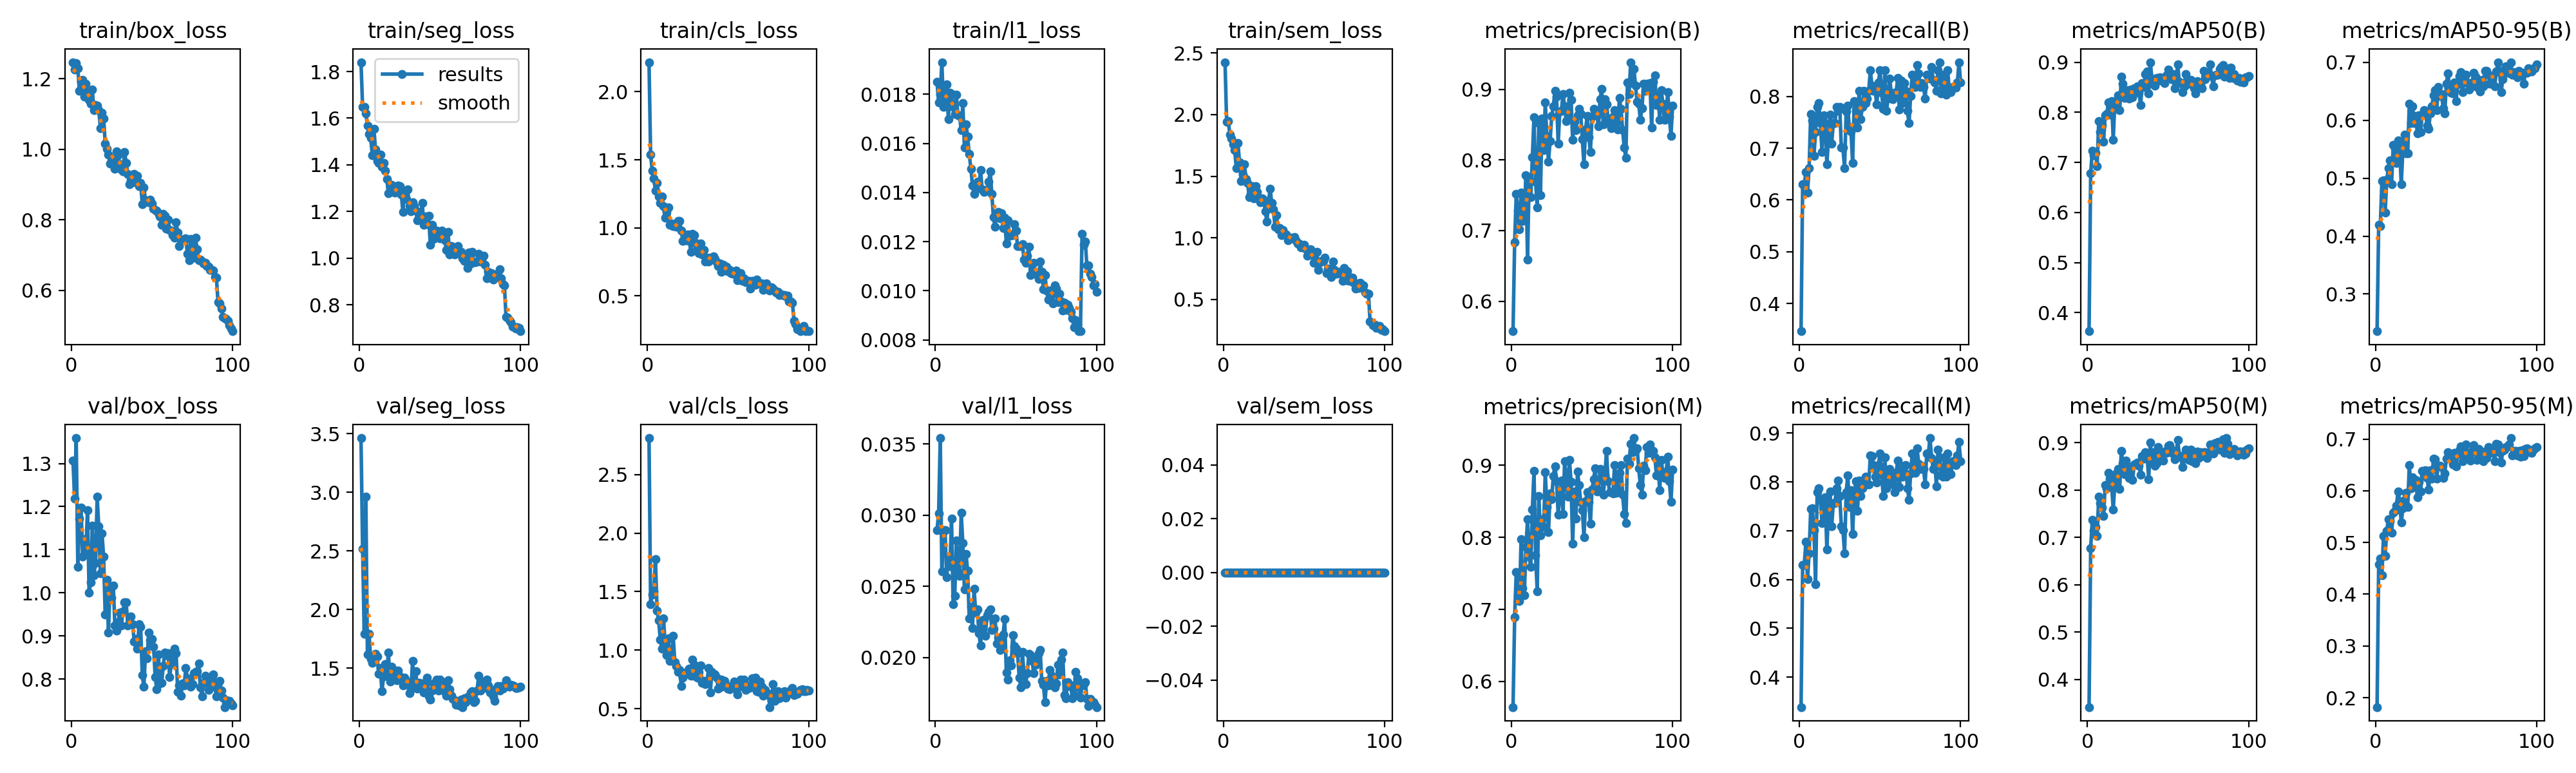

The file beside this chart, header and first rows:
epoch, time, train/box_loss, train/seg_loss, train/cls_loss, train/l1_loss, train/sem_loss, metrics/precision(B), metrics/recall(B), metrics/mAP50(B), metrics/mAP50-95(B), metrics/precision(M), metrics/recall(M), metrics/mAP50(M), metrics/mAP50-95(M), val/box_loss, val/seg_loss, val/cls_loss, val/l1_loss, val/sem_loss, lr/pg0, lr/pg1, lr/pg2
1, 84.96, 1.247, 1.84, 2.217, 0.0185, 2.425, 0.5574, 0.3465, 0.3629, 0.2358, 0.5643, 0.3386, 0.3414, 0.1818, 1.307, 3.462, 2.812, 0.02897, 0, 0.0001985, 0.0001985, 0.08035
2, 169.5, 1.226, 1.649, 1.537, 0.01767, 1.943, 0.6838, 0.6299, 0.6784, 0.4191, 0.6889, 0.6299, 0.6774, 0.4575, 1.218, 2.516, 1.393, 0.03011, 0, 0.0003945, 0.0003945, 0.06055
3, 253.3, 1.245, 1.649, 1.422, 0.01799, 1.947, 0.7518, 0.6299, 0.723, 0.4175, 0.7518, 0.6299, 0.7372, 0.4687, 1.359, 1.792, 1.472, 0.03542, 0, 0.0005866, 0.0005866, 0.04074
4, 337.2, 1.229, 1.619, 1.364, 0.01931, 1.838, 0.7287, 0.6535, 0.7144, 0.4949, 0.72, 0.6772, 0.7142, 0.4366, 1.061, 2.963, 1.502, 0.02606, 0, 0.0007747, 0.0007747, 0.02093
5, 421.2, 1.165, 1.569, 1.274, 0.01748, 1.804, 0.7015, 0.6142, 0.7195, 0.496, 0.7112, 0.6012, 0.722, 0.5132, 1.172, 1.62, 1.775, 0.02894, 0, 0.0009589, 0.0009589, 0.001113
6, 505.3, 1.192, 1.532, 1.329, 0.0178, 1.759, 0.754, 0.6614, 0.6924, 0.4406, 0.7979, 0.653, 0.7027, 0.4743, 1.198, 1.792, 1.337, 0.02895, 0, 0.0009505, 0.0009505, 0.0009505
7, 589.1, 1.197, 1.517, 1.23, 0.0184, 1.71, 0.7139, 0.7663, 0.7822, 0.4969, 0.7297, 0.7441, 0.7861, 0.5222, 1.084, 1.579, 1.252, 0.02566, 0, 0.0009406, 0.0009406, 0.0009406
8, 673.2, 1.15, 1.442, 1.185, 0.017, 1.567, 0.7212, 0.7537, 0.7612, 0.5177, 0.7193, 0.7466, 0.7724, 0.5449, 1.124, 1.546, 1.091, 0.0271, 0, 0.0009307, 0.0009307, 0.0009307
9, 756.9, 1.186, 1.555, 1.231, 0.01806, 1.771, 0.7782, 0.685, 0.7742, 0.5302, 0.7867, 0.7008, 0.7634, 0.5409, 1.1, 1.556, 1.013, 0.0264, 0, 0.0009208, 0.0009208, 0.0009208
10, 840.6, 1.154, 1.466, 1.159, 0.018, 1.611, 0.6592, 0.7309, 0.7418, 0.4894, 0.8251, 0.5906, 0.7452, 0.5189, 1.191, 1.625, 1.272, 0.02975, 0, 0.0009109, 0.0009109, 0.0009109
11, 924.2, 1.141, 1.416, 1.075, 0.0175, 1.463, 0.7759, 0.7795, 0.7943, 0.5578, 0.7735, 0.7795, 0.81, 0.5577, 1.001, 1.599, 1.051, 0.02376, 0, 0.000901, 0.000901, 0.000901
12, 1008, 1.129, 1.407, 1.118, 0.01719, 1.515, 0.7477, 0.7874, 0.7964, 0.5513, 0.7589, 0.7874, 0.8032, 0.5612, 1.025, 1.453, 0.9544, 0.02435, 0, 0.0008911, 0.0008911, 0.0008911
13, 1092, 1.169, 1.444, 1.152, 0.01798, 1.598, 0.8043, 0.748, 0.8204, 0.5262, 0.8386, 0.7638, 0.8363, 0.5713, 1.156, 1.504, 1.099, 0.02822, 0, 0.0008812, 0.0008812, 0.0008812
14, 1175, 1.111, 1.391, 1.025, 0.01714, 1.477, 0.8612, 0.6929, 0.7948, 0.5648, 0.892, 0.7152, 0.8242, 0.5985, 1.042, 1.302, 0.9091, 0.02601, 0, 0.0008713, 0.0008713, 0.0008713
15, 1259, 1.126, 1.408, 1.034, 0.01713, 1.445, 0.7695, 0.7638, 0.8223, 0.5544, 0.7754, 0.7638, 0.8105, 0.5803, 1.069, 1.428, 0.9168, 0.02574, 0, 0.0008614, 0.0008614, 0.0008614
16, 1343, 1.123, 1.374, 1.012, 0.01654, 1.33, 0.7326, 0.748, 0.745, 0.4892, 0.725, 0.7682, 0.7585, 0.5385, 1.223, 1.536, 1.12, 0.03016, 0, 0.0008515, 0.0008515, 0.0008515
17, 1427, 1.112, 1.34, 1.029, 0.01764, 1.358, 0.8526, 0.6693, 0.8219, 0.5492, 0.8579, 0.6614, 0.8147, 0.5658, 1.154, 1.459, 0.8974, 0.02805, 0, 0.0008416, 0.0008416, 0.0008416
18, 1510, 1.06, 1.279, 1.006, 0.01584, 1.42, 0.7499, 0.7165, 0.8183, 0.575, 0.8032, 0.739, 0.8348, 0.5821, 1.046, 1.636, 0.8647, 0.02479, 0, 0.0008317, 0.0008317, 0.0008317
19, 1594, 1.103, 1.307, 1.053, 0.01678, 1.319, 0.8586, 0.7647, 0.8344, 0.5427, 0.825, 0.7798, 0.8446, 0.5955, 1.138, 1.385, 0.8125, 0.02726, 0, 0.0008218, 0.0008218, 0.0008218
20, 1678, 1.088, 1.313, 1.051, 0.01627, 1.418, 0.8145, 0.7087, 0.8037, 0.5429, 0.8145, 0.7087, 0.8027, 0.5685, 1.084, 1.514, 0.8326, 0.02609, 0, 0.0008119, 0.0008119, 0.0008119
21, 1762, 1.016, 1.292, 0.9789, 0.01556, 1.374, 0.8817, 0.748, 0.8717, 0.6284, 0.891, 0.7559, 0.8828, 0.6496, 0.9492, 1.436, 0.6938, 0.02274, 0, 0.000802, 0.000802, 0.000802
22, 1846, 1, 1.281, 0.9033, 0.01498, 1.319, 0.8333, 0.748, 0.8565, 0.5953, 0.842, 0.7559, 0.8563, 0.6053, 1.031, 1.482, 0.762, 0.02356, 0, 0.0007921, 0.0007921, 0.0007921
23, 1929, 0.9851, 1.288, 0.9073, 0.01428, 1.287, 0.7981, 0.7795, 0.8291, 0.6247, 0.8072, 0.7874, 0.8333, 0.6255, 0.9074, 1.397, 0.7913, 0.0221, 0, 0.0007822, 0.0007822, 0.0007822
24, 2013, 0.9594, 1.312, 0.9081, 0.01395, 1.319, 0.8271, 0.7716, 0.8384, 0.5958, 0.8614, 0.8032, 0.8622, 0.6166, 1.016, 1.482, 0.7964, 0.02483, 0, 0.0007723, 0.0007723, 0.0007723
25, 2097, 0.9672, 1.309, 0.9491, 0.01434, 1.311, 0.8628, 0.7795, 0.8447, 0.6077, 0.8532, 0.7716, 0.8344, 0.6204, 0.9892, 1.433, 0.8262, 0.02317, 0, 0.0007624, 0.0007624, 0.0007624
26, 2181, 0.9746, 1.274, 0.9045, 0.01444, 1.216, 0.8758, 0.7008, 0.8275, 0.577, 0.8857, 0.7087, 0.8253, 0.587, 1.017, 1.42, 0.8433, 0.0234, 0, 0.0007525, 0.0007525, 0.0007525
27, 2264, 0.9443, 1.199, 0.8235, 0.01418, 1.13, 0.8981, 0.7008, 0.8456, 0.6089, 0.8991, 0.7016, 0.8481, 0.6173, 0.9242, 1.356, 0.781, 0.02172, 0, 0.0007426, 0.0007426, 0.0007426
28, 2348, 0.9934, 1.286, 0.9554, 0.01492, 1.298, 0.8896, 0.6614, 0.8304, 0.5799, 0.8785, 0.6535, 0.8208, 0.5988, 0.9132, 1.42, 0.9169, 0.02084, 0, 0.0007327, 0.0007327, 0.0007327
29, 2432, 0.9825, 1.255, 0.945, 0.01414, 1.397, 0.8234, 0.7708, 0.8484, 0.61, 0.8318, 0.7786, 0.8542, 0.6383, 0.9313, 1.395, 0.8763, 0.02263, 0, 0.0007228, 0.0007228, 0.0007228
30, 2515, 0.9578, 1.295, 0.8922, 0.01403, 1.281, 0.8689, 0.7827, 0.8422, 0.6176, 0.8587, 0.8136, 0.8559, 0.6288, 0.954, 1.369, 0.7761, 0.02265, 0, 0.0007129, 0.0007129, 0.0007129
31, 2599, 0.9432, 1.222, 0.8623, 0.01411, 1.23, 0.8695, 0.7347, 0.8521, 0.6161, 0.8787, 0.748, 0.8577, 0.6393, 0.9243, 1.287, 0.7636, 0.02154, 0, 0.000703, 0.000703, 0.000703
32, 2683, 0.9368, 1.201, 0.8163, 0.01408, 1.091, 0.8933, 0.7323, 0.8391, 0.5912, 0.8326, 0.783, 0.8515, 0.6252, 0.9567, 1.319, 0.8134, 0.02298, 0, 0.0006931, 0.0006931, 0.0006931
33, 2767, 0.9922, 1.24, 0.8856, 0.01443, 1.182, 0.8766, 0.6714, 0.8144, 0.5849, 0.9056, 0.6929, 0.8325, 0.6028, 0.9778, 1.56, 0.8681, 0.02322, 0, 0.0006832, 0.0006832, 0.0006832
34, 2850, 0.962, 1.222, 0.8028, 0.01486, 1.071, 0.8552, 0.7906, 0.8586, 0.6122, 0.883, 0.7729, 0.8724, 0.6398, 0.9775, 1.362, 0.7208, 0.02341, 0, 0.0006733, 0.0006733, 0.0006733
35, 2934, 0.9305, 1.204, 0.8389, 0.01395, 1.078, 0.8595, 0.7716, 0.8503, 0.6245, 0.8568, 0.801, 0.8665, 0.6239, 0.925, 1.475, 0.738, 0.02196, 0, 0.0006634, 0.0006634, 0.0006634
36, 3018, 0.9006, 1.161, 0.7533, 0.01299, 1.022, 0.8955, 0.7402, 0.876, 0.6426, 0.9078, 0.7402, 0.8796, 0.6621, 0.9304, 1.326, 0.7093, 0.02204, 0, 0.0006535, 0.0006535, 0.0006535
37, 3102, 0.9122, 1.176, 0.7802, 0.01261, 1.066, 0.8858, 0.811, 0.8816, 0.6521, 0.8771, 0.8032, 0.8736, 0.6615, 0.9447, 1.374, 0.7345, 0.02274, 0, 0.0006436, 0.0006436, 0.0006436
38, 3185, 0.9069, 1.178, 0.7517, 0.01311, 1.035, 0.8284, 0.7559, 0.8383, 0.6176, 0.7912, 0.7716, 0.8235, 0.6241, 0.928, 1.368, 0.8451, 0.02101, 0, 0.0006337, 0.0006337, 0.0006337
39, 3269, 0.9292, 1.236, 0.7804, 0.0132, 1.025, 0.8548, 0.7795, 0.9001, 0.6581, 0.8634, 0.7874, 0.9003, 0.6489, 0.8872, 1.369, 0.6376, 0.0214, 0, 0.0006238, 0.0006238, 0.0006238
40, 3353, 0.9087, 1.143, 0.769, 0.01295, 0.9826, 0.8428, 0.811, 0.8679, 0.6419, 0.8262, 0.7953, 0.8613, 0.649, 0.8929, 1.292, 0.8123, 0.02056, 0, 0.0006139, 0.0006139, 0.0006139
41, 3437, 0.9254, 1.178, 0.7901, 0.01315, 0.9962, 0.8637, 0.7874, 0.8555, 0.6449, 0.8913, 0.811, 0.8801, 0.6462, 0.87, 1.372, 0.7977, 0.02101, 0, 0.000604, 0.000604, 0.000604
42, 3520, 0.8956, 1.147, 0.7735, 0.01255, 1.001, 0.8725, 0.7953, 0.8536, 0.6212, 0.8725, 0.7953, 0.8517, 0.625, 0.9277, 1.422, 0.7914, 0.02164, 0, 0.0005941, 0.0005941, 0.0005941
43, 3604, 0.9048, 1.18, 0.7502, 0.01298, 0.9967, 0.865, 0.811, 0.869, 0.6124, 0.8482, 0.7953, 0.8572, 0.6339, 0.9214, 1.258, 0.7627, 0.02273, 0, 0.0005842, 0.0005842, 0.0005842
44, 3688, 0.8441, 1.058, 0.7205, 0.01192, 1.005, 0.8293, 0.8504, 0.8631, 0.6634, 0.8378, 0.8539, 0.8907, 0.6619, 0.809, 1.232, 0.6697, 0.01894, 0, 0.0005743, 0.0005743, 0.0005743
45, 3771, 0.8921, 1.143, 0.7389, 0.01286, 0.9801, 0.7944, 0.8214, 0.8699, 0.6812, 0.8005, 0.853, 0.8793, 0.674, 0.7821, 1.31, 0.6823, 0.01844, 0, 0.0005644, 0.0005644, 0.0005644
46, 3855, 0.8543, 1.082, 0.6767, 0.01224, 0.9566, 0.8437, 0.811, 0.863, 0.6541, 0.85, 0.8347, 0.871, 0.6631, 0.8652, 1.373, 0.7499, 0.01982, 0, 0.0005545, 0.0005545, 0.0005545
47, 3939, 0.853, 1.118, 0.7292, 0.01226, 0.9522, 0.8624, 0.811, 0.8654, 0.6477, 0.8624, 0.811, 0.862, 0.6615, 0.8482, 1.321, 0.6945, 0.01946, 0, 0.0005446, 0.0005446, 0.0005446
48, 4023, 0.8504, 1.117, 0.715, 0.01226, 0.9243, 0.8328, 0.7845, 0.859, 0.647, 0.8493, 0.7991, 0.8812, 0.6505, 0.9075, 1.405, 0.7386, 0.0216, 0, 0.0005347, 0.0005347, 0.0005347
49, 4106, 0.8567, 1.106, 0.714, 0.0127, 0.9377, 0.8114, 0.8268, 0.8737, 0.6649, 0.8191, 0.8347, 0.8789, 0.6735, 0.8903, 1.311, 0.6976, 0.02081, 0, 0.0005248, 0.0005248, 0.0005248
50, 4190, 0.845, 1.086, 0.683, 0.01244, 0.9416, 0.8618, 0.8504, 0.8854, 0.6334, 0.8667, 0.8583, 0.8936, 0.6474, 0.8932, 1.403, 0.6717, 0.02064, 0, 0.0005149, 0.0005149, 0.0005149
51, 4274, 0.8319, 1.119, 0.6889, 0.01181, 0.9132, 0.8723, 0.807, 0.876, 0.6626, 0.8808, 0.8149, 0.8955, 0.6708, 0.8755, 1.367, 0.6655, 0.0203, 0, 0.000505, 0.000505, 0.000505
52, 4357, 0.8285, 1.101, 0.6681, 0.01182, 0.854, 0.8679, 0.776, 0.8659, 0.676, 0.8964, 0.7716, 0.8859, 0.6783, 0.8057, 1.384, 0.6827, 0.01861, 0, 0.0004951, 0.0004951, 0.0004951
53, 4441, 0.8252, 1.077, 0.6648, 0.01183, 0.8844, 0.8639, 0.8504, 0.8761, 0.6834, 0.8639, 0.8504, 0.8771, 0.6856, 0.7765, 1.299, 0.6774, 0.01794, 0, 0.0004852, 0.0004852, 0.0004852
54, 4525, 0.8177, 1.036, 0.6649, 0.01191, 0.9067, 0.848, 0.7716, 0.8478, 0.6488, 0.8653, 0.7874, 0.8649, 0.6571, 0.857, 1.268, 0.7301, 0.02039, 0, 0.0004753, 0.0004753, 0.0004753
55, 4608, 0.8096, 1.113, 0.6873, 0.01126, 0.8905, 0.8861, 0.7964, 0.8663, 0.6655, 0.8948, 0.8036, 0.8774, 0.6703, 0.7893, 1.4, 0.6997, 0.01874, 0, 0.0004654, 0.0004654, 0.0004654
56, 4692, 0.785, 1.016, 0.6175, 0.01114, 0.7987, 0.9013, 0.8347, 0.8953, 0.6787, 0.8928, 0.8268, 0.9063, 0.6891, 0.7911, 1.321, 0.6213, 0.01815, 0, 0.0004555, 0.0004555, 0.0004555
57, 4776, 0.8173, 1.052, 0.633, 0.01142, 0.818, 0.8506, 0.8066, 0.8607, 0.665, 0.8589, 0.8145, 0.8729, 0.6733, 0.8299, 1.267, 0.6882, 0.01892, 0, 0.0004456, 0.0004456, 0.0004456
58, 4859, 0.8117, 1.036, 0.666, 0.0118, 0.8868, 0.8858, 0.7943, 0.8585, 0.6532, 0.8858, 0.7943, 0.8688, 0.6682, 0.8619, 1.239, 0.7491, 0.02026, 0, 0.0004357, 0.0004357, 0.0004357
59, 4943, 0.7739, 1.017, 0.6098, 0.01064, 0.7413, 0.8794, 0.8032, 0.8404, 0.6589, 0.9199, 0.7795, 0.848, 0.6589, 0.8552, 1.228, 0.7339, 0.0202, 0, 0.0004258, 0.0004258, 0.0004258
60, 5027, 0.8007, 1.034, 0.6305, 0.01108, 0.8, 0.858, 0.8087, 0.8524, 0.6654, 0.8781, 0.8189, 0.8659, 0.6767, 0.8608, 1.192, 0.7466, 0.01977, 0, 0.0004159, 0.0004159, 0.0004159
... 40 more rows
